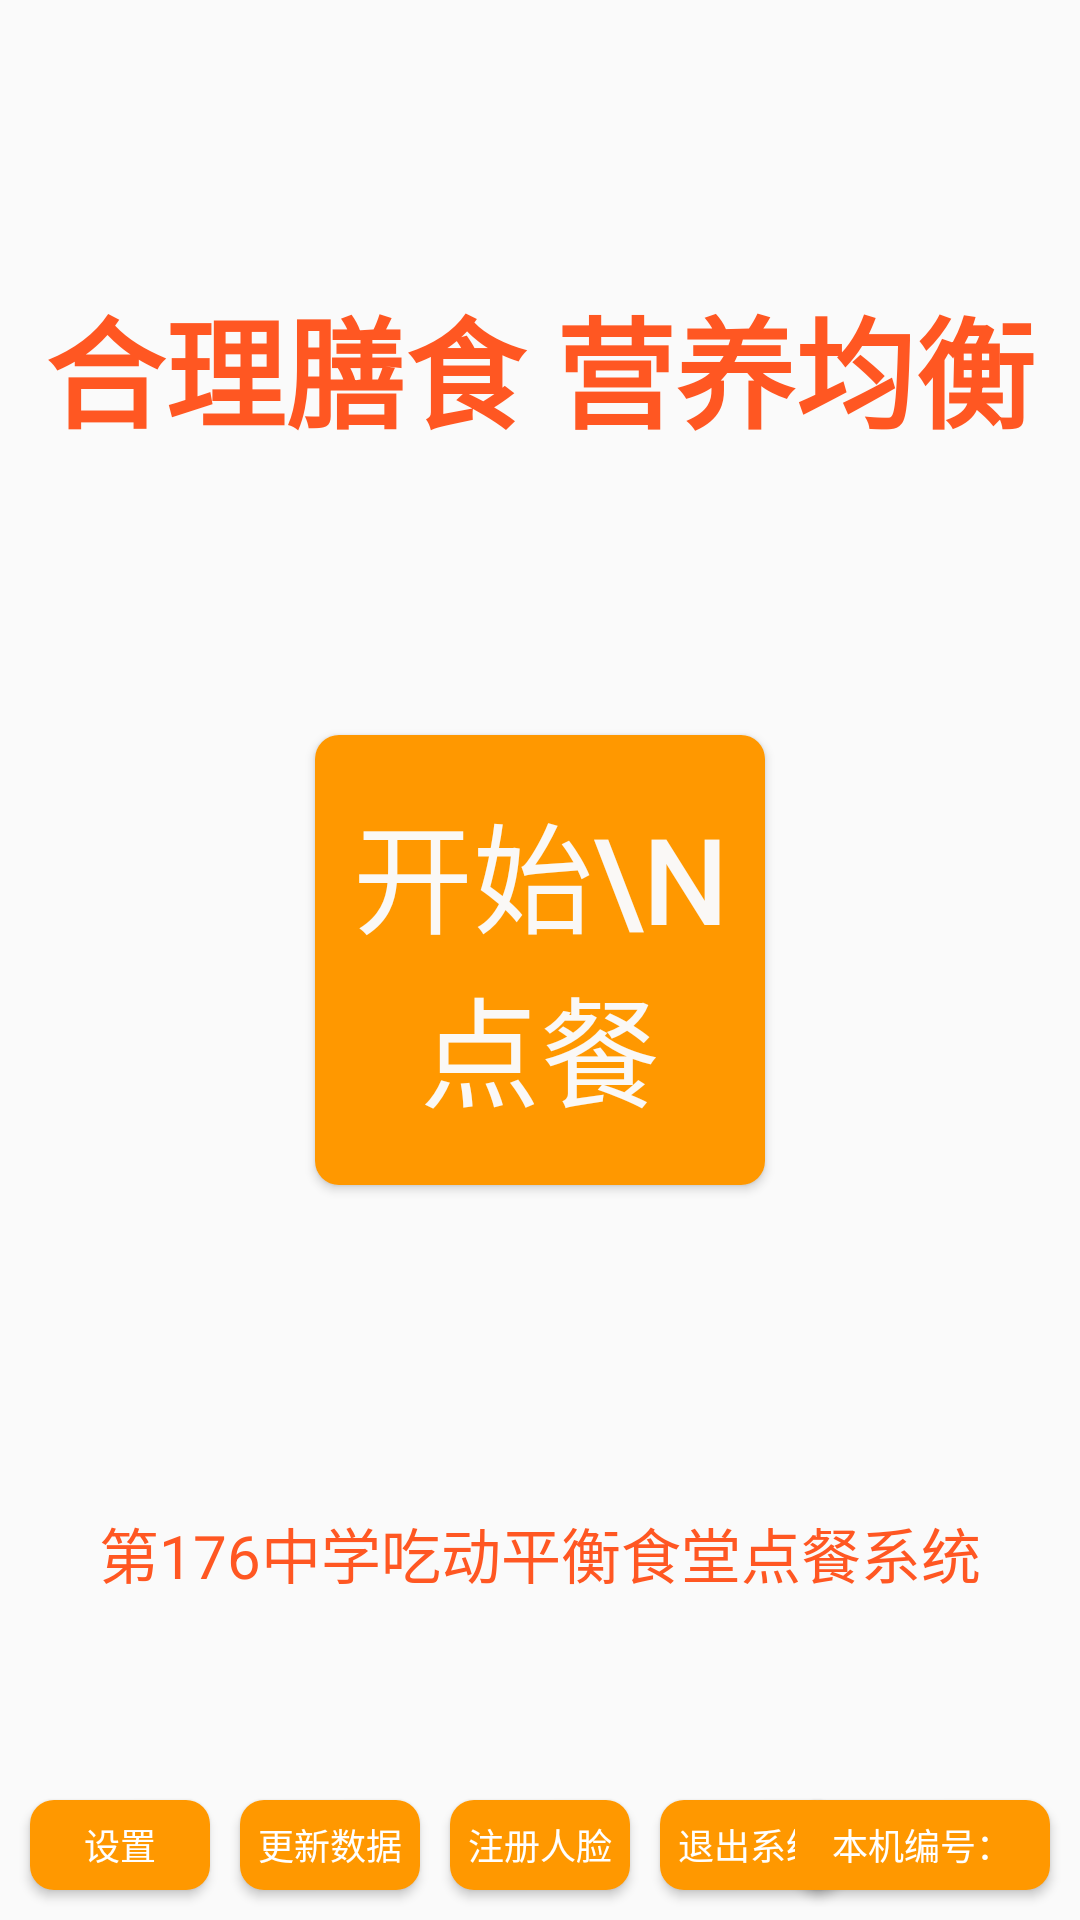

Android layout source for this screen:
<!-- AndroidManifest.xml: application theme AppTheme -->
<!-- res/layout/display_main.xml -->
<?xml version="1.0" encoding="utf-8"?>
<layout xmlns:android="http://schemas.android.com/apk/res/android"
    xmlns:app="http://schemas.android.com/apk/res-auto"
    xmlns:tools="http://schemas.android.com/tools"
    tools:context=".MainActivity">

    <data>

    </data>

    <androidx.constraintlayout.widget.ConstraintLayout
        android:layout_width="match_parent"
        android:layout_height="match_parent">

        <ImageView
            android:id="@+id/imageView"
            android:layout_width="match_parent"
            android:layout_height="match_parent"
            android:alpha="0.5"
            android:scaleType="centerCrop"
            android:src="@mipmap/background_image"
            app:layout_constraintEnd_toEndOf="parent"
            app:layout_constraintStart_toStartOf="parent"
            app:layout_constraintTop_toTopOf="parent" />

        <TextView
            android:id="@+id/title_text"
            android:layout_width="wrap_content"
            android:layout_height="wrap_content"
            android:text="合理膳食 营养均衡"
            android:textColor="#FF5722"
            android:textSize="40sp"
            android:textStyle="bold"
            app:layout_constraintBottom_toTopOf="@id/main_button"
            app:layout_constraintEnd_toEndOf="parent"
            app:layout_constraintStart_toStartOf="parent"
            app:layout_constraintTop_toTopOf="parent"
            app:layout_constraintVertical_bias="0.5" />

        <Button
            android:id="@+id/main_button"
            android:layout_width="150dp"
            android:layout_height="150dp"
            android:background="@drawable/bg_button"
            android:onClick="onStart"
            android:text="开始\n点餐"
            android:textColor="#FAF8F6"
            android:textSize="40sp"
            app:layout_constraintBottom_toBottomOf="parent"
            app:layout_constraintEnd_toEndOf="parent"
            app:layout_constraintStart_toStartOf="parent"
            app:layout_constraintTop_toTopOf="parent"
            tools:ignore="HardcodedText" />

        <TextView
            android:id="@+id/subtitle_text"
            android:layout_width="wrap_content"
            android:layout_height="wrap_content"
            android:text="第176中学吃动平衡食堂点餐系统"
            android:textColor="#FF5722"
            android:textSize="20sp"
            app:layout_constraintBottom_toBottomOf="parent"
            app:layout_constraintEnd_toEndOf="parent"
            app:layout_constraintStart_toStartOf="parent"
            app:layout_constraintTop_toBottomOf="@id/main_button"
            app:layout_constraintVertical_bias="0.5" />

        <Button
            android:id="@+id/settings_button"
            android:layout_width="60dp"
            android:layout_height="30dp"
            android:layout_marginStart="10dp"
            android:layout_marginBottom="10dp"
            android:background="@drawable/bg_button"
            android:onClick="onSetting"
            android:text="设置"
            android:textColor="#FFFFFF"
            android:textSize="12sp"
            app:layout_constraintBaseline_toBottomOf="parent"
            app:layout_constraintBottom_toBottomOf="parent"
            app:layout_constraintStart_toStartOf="parent" />

        <Button
            android:id="@+id/update_button"
            android:layout_width="60dp"
            android:layout_height="30dp"
            android:layout_marginStart="10dp"
            android:layout_marginBottom="10dp"
            android:background="@drawable/bg_button"
            android:onClick="onUpdate"
            android:text="更新数据"
            android:textColor="#FFFFFF"
            android:textSize="12sp"
            app:layout_constraintBaseline_toBottomOf="parent"
            app:layout_constraintBottom_toBottomOf="parent"
            app:layout_constraintStart_toEndOf="@id/settings_button" />

        <Button
            android:id="@+id/register_button"
            android:layout_width="60dp"
            android:layout_height="30dp"
            android:layout_marginStart="10dp"
            android:layout_marginBottom="10dp"
            android:background="@drawable/bg_button"
            android:onClick="onRegister"
            android:text="注册人脸"
            android:textColor="#FFFFFF"
            android:textSize="12sp"
            app:layout_constraintBottom_toBottomOf="parent"
            app:layout_constraintStart_toEndOf="@id/update_button" />

        <Button
            android:id="@+id/exit_button"
            android:layout_width="60dp"
            android:layout_height="30dp"
            android:layout_marginStart="10dp"
            android:layout_marginBottom="10dp"
            android:background="@drawable/bg_button"
            android:onClick="onExit"
            android:text="退出系统"
            android:textColor="#FFFFFF"
            android:textSize="12sp"
            app:layout_constraintBottom_toBottomOf="parent"
            app:layout_constraintStart_toEndOf="@id/register_button" />

        <Button
            android:id="@+id/device_number"
            android:layout_width="85dp"
            android:layout_height="30dp"
            android:layout_marginStart="10dp"
            android:layout_marginEnd="10dp"
            android:layout_marginBottom="10dp"
            android:background="@drawable/bg_button"
            android:text="本机编号："
            android:textColor="#FFFFFF"
            android:textSize="12sp"
            app:layout_constraintBottom_toBottomOf="parent"
            app:layout_constraintEnd_toEndOf="parent" />

    </androidx.constraintlayout.widget.ConstraintLayout>

</layout>
<!-- resources referenced by this layout -->
<resources>
  <!-- drawable bg_button (drawable) -->
  <?xml version="1.0" encoding="utf-8"?>
  <shape xmlns:android="http://schemas.android.com/apk/res/android"
      android:shape="rectangle">
      <corners android:radius="8dp" />
      <solid android:color="@color/color_main" />
  </shape>
  <style name="AppTheme" parent="Theme.AppCompat.Light.NoActionBar">
          
          <item name="colorPrimary">@color/color_main</item>
          <item name="colorPrimaryVariant">@color/color_main</item>
          <item name="colorOnPrimary">@color/color_main</item>
      </style>
  <color name="color_main">#FF9800</color>
</resources>
